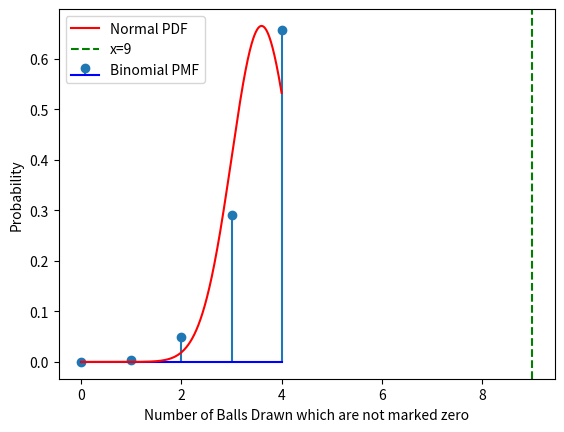

This figure's Python source:
import numpy as np
import matplotlib.pyplot as plt
from scipy.stats import binom, norm

n = 4  
p = 0.90  
k = np.arange(0, n+1)  
binomial_pmf = binom.pmf(k, n, p)
print("Binomial")
print(binomial_pmf[n])
mu = n * p
sigma = np.sqrt(n * p * (1 - p))
x = np.linspace(0, n, 1000)
normal_pdf = norm.pdf(x, mu, sigma)
print("Gaussian")
print(normal_pdf[len(x)-1])
plt.stem(k, binomial_pmf, label='Binomial PMF', basefmt='b-')
plt.plot(x, normal_pdf, label='Normal PDF', color='r')
plt.axvline(x=9, color='g', linestyle='--', label='x=9')
plt.xlabel('Number of Balls Drawn which are not marked zero')
plt.ylabel('Probability')
plt.legend()
plt.savefig("./figure.png")
plt.show()
